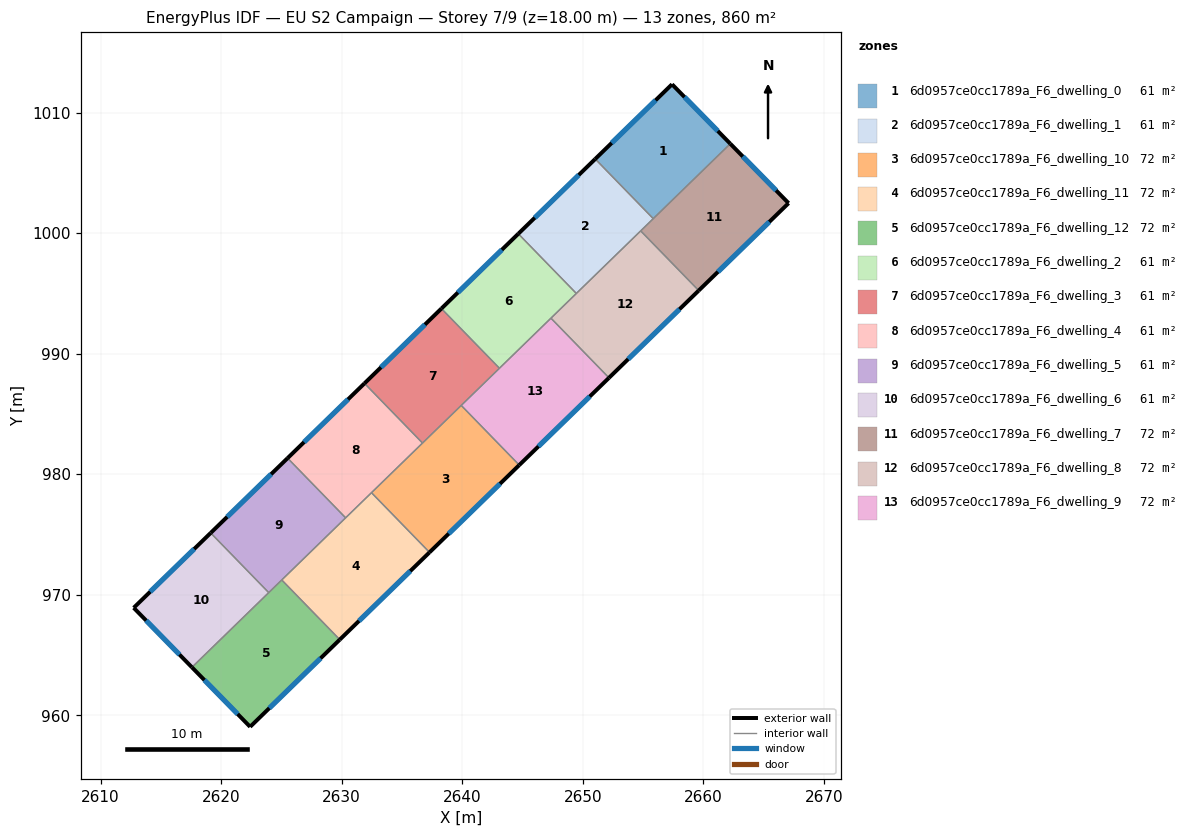
=== STOREY PLAN SPEC (per zone: floor XY polygon, exterior-wall plan segments, windows/doors) ===
zone 1: 6d0957ce0cc1789a_F6_dwelling_0  (61.4 m²)
  floor: (2657.41, 1012.34) (2662.24, 1007.41) (2655.85, 1001.20) (2651.04, 1006.15)
  exterior wall: (2657.41, 1012.34) – (2651.04, 1006.15)  [8.9 m]
    window: (2656.04, 1011.02) – (2652.40, 1007.47)  [8.7 m²]
  exterior wall: (2662.24, 1007.41) – (2657.41, 1012.34)  [6.9 m]
    window: (2661.20, 1008.47) – (2658.44, 1011.29)  [6.8 m²]
  interior walls: 2
zone 2: 6d0957ce0cc1789a_F6_dwelling_1  (61.4 m²)
  floor: (2651.04, 1006.15) (2655.85, 1001.20) (2649.47, 994.99) (2644.66, 999.94)
  exterior wall: (2651.04, 1006.15) – (2644.66, 999.94)  [8.9 m]
    window: (2649.67, 1004.82) – (2646.02, 1001.27)  [8.7 m²]
  interior walls: 4
zone 3: 6d0957ce0cc1789a_F6_dwelling_10  (71.7 m²)
  floor: (2639.92, 985.71) (2644.73, 980.76) (2637.29, 973.52) (2632.48, 978.47)
  exterior wall: (2637.29, 973.52) – (2644.73, 980.76)  [10.4 m]
    window: (2638.88, 975.07) – (2643.14, 979.21)  [10.2 m²]
  interior walls: 4
zone 4: 6d0957ce0cc1789a_F6_dwelling_11  (71.7 m²)
  floor: (2632.48, 978.47) (2637.29, 973.52) (2629.85, 966.28) (2625.03, 971.23)
  exterior wall: (2629.85, 966.28) – (2637.29, 973.52)  [10.4 m]
    window: (2631.44, 967.83) – (2635.70, 971.97)  [10.2 m²]
  interior walls: 4
zone 5: 6d0957ce0cc1789a_F6_dwelling_12  (71.7 m²)
  floor: (2625.03, 971.23) (2629.85, 966.28) (2622.41, 959.05) (2617.58, 963.98)
  exterior wall: (2622.41, 959.05) – (2629.85, 966.28)  [10.4 m]
    window: (2624.00, 960.60) – (2628.25, 964.73)  [10.2 m²]
  exterior wall: (2617.58, 963.98) – (2622.41, 959.05)  [6.9 m]
    window: (2618.62, 962.93) – (2621.38, 960.11)  [6.8 m²]
  interior walls: 3
zone 6: 6d0957ce0cc1789a_F6_dwelling_2  (61.4 m²)
  floor: (2644.66, 999.94) (2649.47, 994.99) (2643.09, 988.79) (2638.28, 993.74)
  exterior wall: (2644.66, 999.94) – (2638.28, 993.74)  [8.9 m]
    window: (2643.29, 998.62) – (2639.64, 995.07)  [8.7 m²]
  interior walls: 4
zone 7: 6d0957ce0cc1789a_F6_dwelling_3  (61.4 m²)
  floor: (2638.28, 993.74) (2643.09, 988.79) (2636.71, 982.59) (2631.90, 987.54)
  exterior wall: (2638.28, 993.74) – (2631.90, 987.54)  [8.9 m]
    window: (2636.91, 992.41) – (2633.26, 988.87)  [8.7 m²]
  interior walls: 4
zone 8: 6d0957ce0cc1789a_F6_dwelling_4  (61.4 m²)
  floor: (2631.90, 987.54) (2636.71, 982.59) (2630.33, 976.38) (2625.52, 981.33)
  exterior wall: (2631.90, 987.54) – (2625.52, 981.33)  [8.9 m]
    window: (2630.53, 986.21) – (2626.88, 982.66)  [8.7 m²]
  interior walls: 4
zone 9: 6d0957ce0cc1789a_F6_dwelling_5  (61.4 m²)
  floor: (2625.52, 981.33) (2630.33, 976.38) (2623.95, 970.18) (2619.14, 975.13)
  exterior wall: (2625.52, 981.33) – (2619.14, 975.13)  [8.9 m]
    window: (2624.15, 980.00) – (2620.51, 976.46)  [8.7 m²]
  interior walls: 4
zone 10: 6d0957ce0cc1789a_F6_dwelling_6  (61.4 m²)
  floor: (2619.14, 975.13) (2623.95, 970.18) (2617.58, 963.98) (2612.75, 968.92)
  exterior wall: (2612.75, 968.92) – (2617.58, 963.98)  [6.9 m]
    window: (2613.79, 967.86) – (2616.55, 965.04)  [6.8 m²]
  exterior wall: (2619.14, 975.13) – (2612.75, 968.92)  [8.9 m]
    window: (2617.77, 973.80) – (2614.12, 970.25)  [8.7 m²]
  interior walls: 2
zone 11: 6d0957ce0cc1789a_F6_dwelling_7  (71.7 m²)
  floor: (2662.24, 1007.41) (2667.07, 1002.48) (2659.62, 995.24) (2654.81, 1000.18)
  exterior wall: (2667.07, 1002.48) – (2662.24, 1007.41)  [6.9 m]
    window: (2666.04, 1003.54) – (2663.27, 1006.36)  [6.8 m²]
  exterior wall: (2659.62, 995.24) – (2667.07, 1002.48)  [10.4 m]
    window: (2661.22, 996.79) – (2665.48, 1000.93)  [10.2 m²]
  interior walls: 3
zone 12: 6d0957ce0cc1789a_F6_dwelling_8  (71.7 m²)
  floor: (2654.81, 1000.18) (2659.62, 995.24) (2652.18, 988.00) (2647.36, 992.95)
  exterior wall: (2652.18, 988.00) – (2659.62, 995.24)  [10.4 m]
    window: (2653.77, 989.55) – (2658.02, 993.68)  [10.2 m²]
  interior walls: 4
zone 13: 6d0957ce0cc1789a_F6_dwelling_9  (71.7 m²)
  floor: (2647.36, 992.95) (2652.18, 988.00) (2644.73, 980.76) (2639.92, 985.71)
  exterior wall: (2644.73, 980.76) – (2652.18, 988.00)  [10.4 m]
    window: (2646.33, 982.31) – (2650.58, 986.45)  [10.2 m²]
  interior walls: 4

=== DERIVED (storey summary) ===
Building: EU S2 Campaign
Storey: 7 of 9  (floor level z = 18.00 m)
Storey gross floor area: 860.2 m²
Zones on this storey: 13
  - 6d0957ce0cc1789a_F6_dwelling_0: floor 61.4 m²; exterior wall 15.8 m (47.4 m²); 2 window(s) 15.5 m²; WWR 32.7%
  - 6d0957ce0cc1789a_F6_dwelling_1: floor 61.4 m²; exterior wall 8.9 m (26.7 m²); 1 window(s) 8.7 m²; WWR 32.7%
  - 6d0957ce0cc1789a_F6_dwelling_10: floor 71.7 m²; exterior wall 10.4 m (31.1 m²); 1 window(s) 10.2 m²; WWR 32.7%
  - 6d0957ce0cc1789a_F6_dwelling_11: floor 71.7 m²; exterior wall 10.4 m (31.1 m²); 1 window(s) 10.2 m²; WWR 32.7%
  - 6d0957ce0cc1789a_F6_dwelling_12: floor 71.7 m²; exterior wall 17.3 m (51.8 m²); 2 window(s) 16.9 m²; WWR 32.7%
  - 6d0957ce0cc1789a_F6_dwelling_2: floor 61.4 m²; exterior wall 8.9 m (26.7 m²); 1 window(s) 8.7 m²; WWR 32.7%
  - 6d0957ce0cc1789a_F6_dwelling_3: floor 61.4 m²; exterior wall 8.9 m (26.7 m²); 1 window(s) 8.7 m²; WWR 32.7%
  - 6d0957ce0cc1789a_F6_dwelling_4: floor 61.4 m²; exterior wall 8.9 m (26.7 m²); 1 window(s) 8.7 m²; WWR 32.7%
  - 6d0957ce0cc1789a_F6_dwelling_5: floor 61.4 m²; exterior wall 8.9 m (26.7 m²); 1 window(s) 8.7 m²; WWR 32.7%
  - 6d0957ce0cc1789a_F6_dwelling_6: floor 61.4 m²; exterior wall 15.8 m (47.4 m²); 2 window(s) 15.5 m²; WWR 32.7%
  - 6d0957ce0cc1789a_F6_dwelling_7: floor 71.7 m²; exterior wall 17.3 m (51.9 m²); 2 window(s) 17.0 m²; WWR 32.7%
  - 6d0957ce0cc1789a_F6_dwelling_8: floor 71.7 m²; exterior wall 10.4 m (31.1 m²); 1 window(s) 10.2 m²; WWR 32.7%
  - 6d0957ce0cc1789a_F6_dwelling_9: floor 71.7 m²; exterior wall 10.4 m (31.1 m²); 1 window(s) 10.2 m²; WWR 32.7%
Zone adjacency (shared interzone walls):
  - 6d0957ce0cc1789a_F6_dwelling_0 ↔ 6d0957ce0cc1789a_F6_dwelling_1
  - 6d0957ce0cc1789a_F6_dwelling_0 ↔ 6d0957ce0cc1789a_F6_dwelling_7
  - 6d0957ce0cc1789a_F6_dwelling_1 ↔ 6d0957ce0cc1789a_F6_dwelling_2
  - 6d0957ce0cc1789a_F6_dwelling_1 ↔ 6d0957ce0cc1789a_F6_dwelling_7
  - 6d0957ce0cc1789a_F6_dwelling_1 ↔ 6d0957ce0cc1789a_F6_dwelling_8
  - 6d0957ce0cc1789a_F6_dwelling_10 ↔ 6d0957ce0cc1789a_F6_dwelling_11
  - 6d0957ce0cc1789a_F6_dwelling_10 ↔ 6d0957ce0cc1789a_F6_dwelling_3
  - 6d0957ce0cc1789a_F6_dwelling_10 ↔ 6d0957ce0cc1789a_F6_dwelling_4
  - 6d0957ce0cc1789a_F6_dwelling_10 ↔ 6d0957ce0cc1789a_F6_dwelling_9
  - 6d0957ce0cc1789a_F6_dwelling_11 ↔ 6d0957ce0cc1789a_F6_dwelling_12
  - 6d0957ce0cc1789a_F6_dwelling_11 ↔ 6d0957ce0cc1789a_F6_dwelling_4
  - 6d0957ce0cc1789a_F6_dwelling_11 ↔ 6d0957ce0cc1789a_F6_dwelling_5
  - 6d0957ce0cc1789a_F6_dwelling_12 ↔ 6d0957ce0cc1789a_F6_dwelling_5
  - 6d0957ce0cc1789a_F6_dwelling_12 ↔ 6d0957ce0cc1789a_F6_dwelling_6
  - 6d0957ce0cc1789a_F6_dwelling_2 ↔ 6d0957ce0cc1789a_F6_dwelling_3
  - 6d0957ce0cc1789a_F6_dwelling_2 ↔ 6d0957ce0cc1789a_F6_dwelling_8
  - 6d0957ce0cc1789a_F6_dwelling_2 ↔ 6d0957ce0cc1789a_F6_dwelling_9
  - 6d0957ce0cc1789a_F6_dwelling_3 ↔ 6d0957ce0cc1789a_F6_dwelling_4
  - 6d0957ce0cc1789a_F6_dwelling_3 ↔ 6d0957ce0cc1789a_F6_dwelling_9
  - 6d0957ce0cc1789a_F6_dwelling_4 ↔ 6d0957ce0cc1789a_F6_dwelling_5
  - 6d0957ce0cc1789a_F6_dwelling_5 ↔ 6d0957ce0cc1789a_F6_dwelling_6
  - 6d0957ce0cc1789a_F6_dwelling_7 ↔ 6d0957ce0cc1789a_F6_dwelling_8
  - 6d0957ce0cc1789a_F6_dwelling_8 ↔ 6d0957ce0cc1789a_F6_dwelling_9